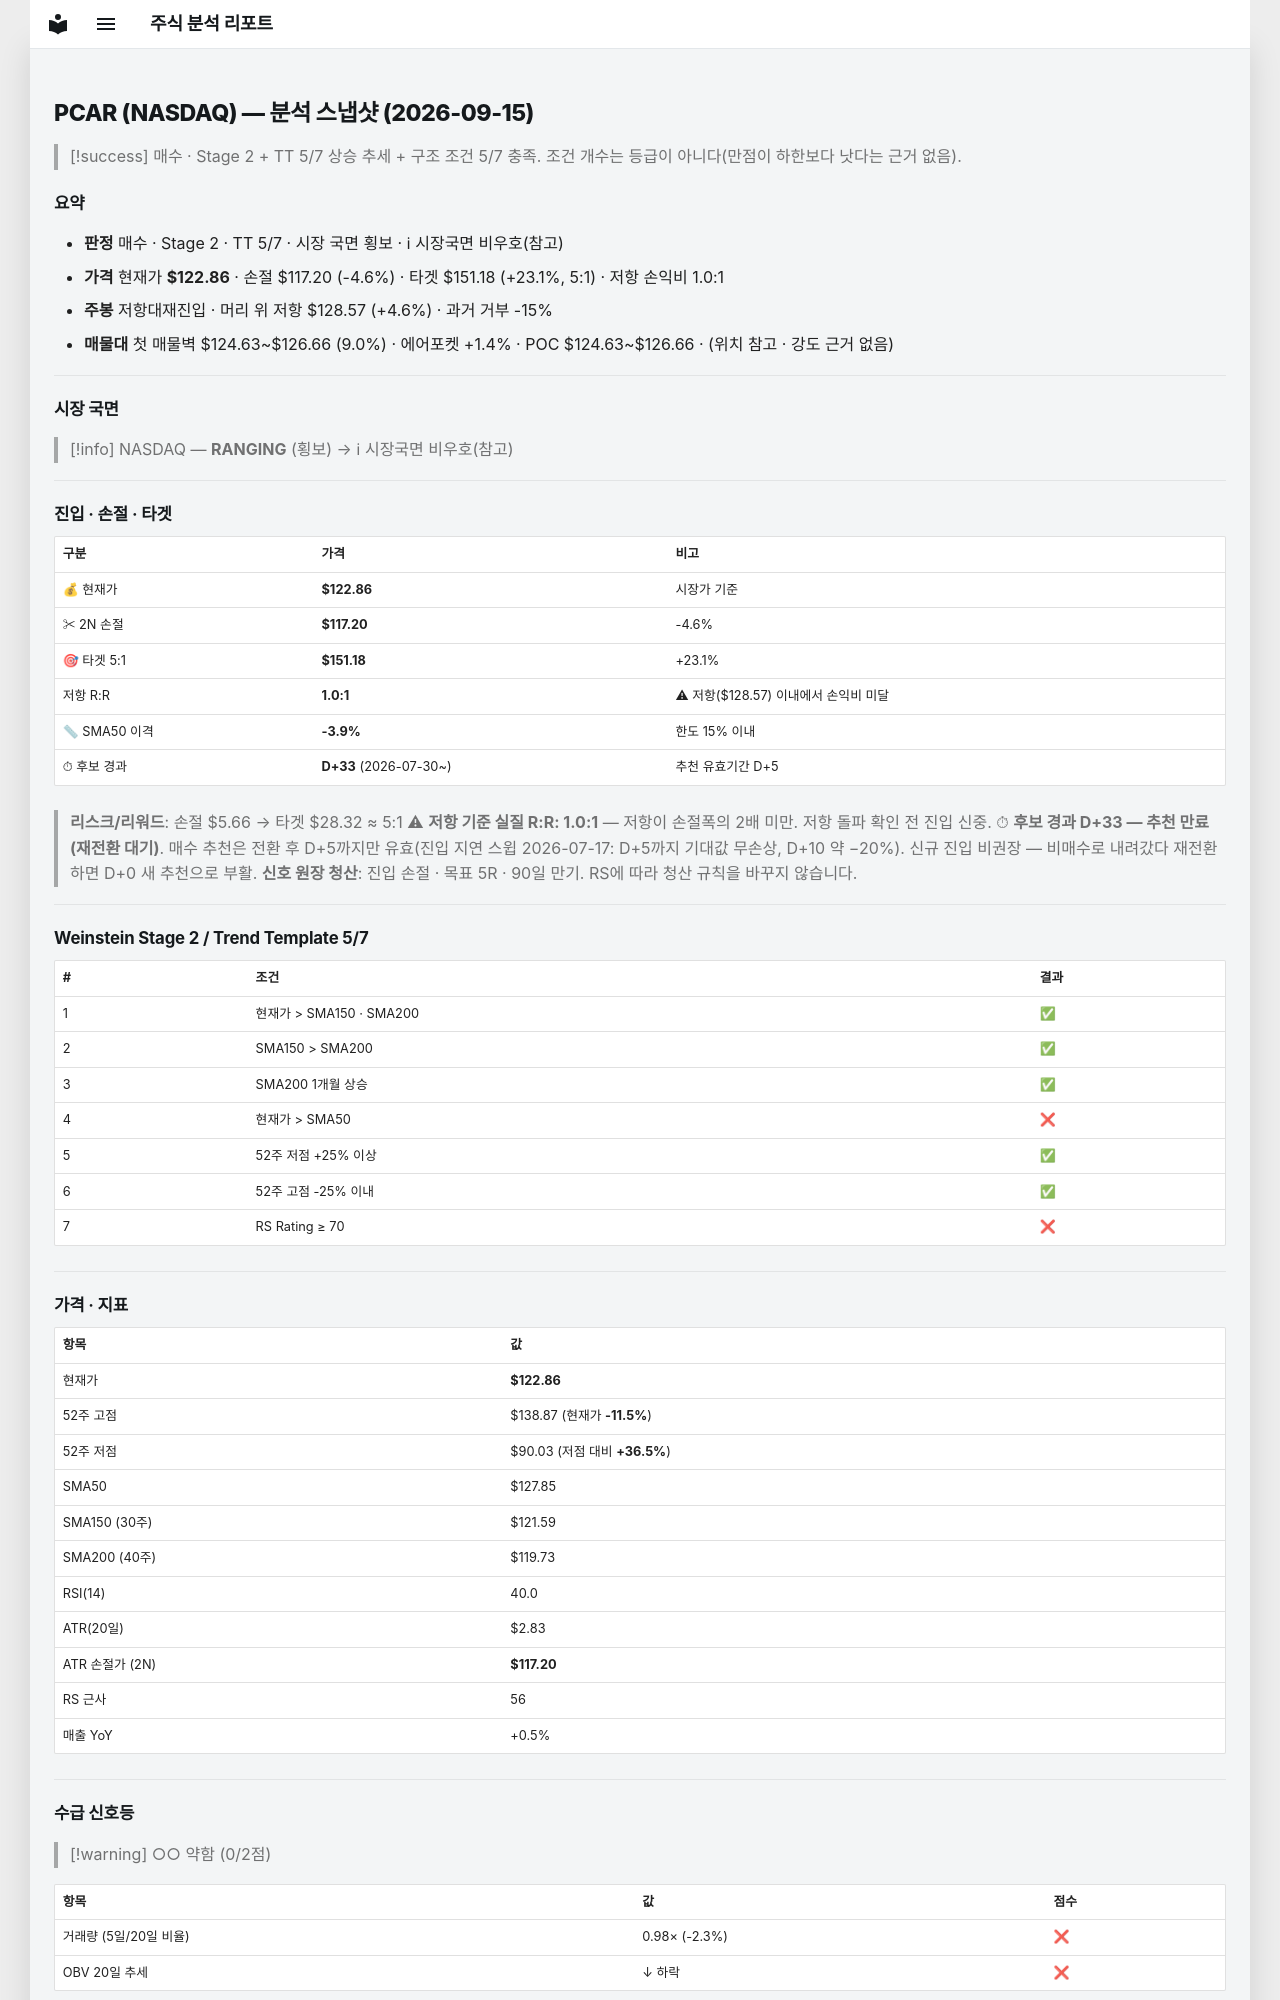

repository: soloandco/stock-reports · page: snapshots/PCAR-2026-09-15/index.html · generator: mkdocs

---
type: analysis-snapshot
title: PCAR 분석 스냅샷
ticker: PCAR
market: NASDAQ
created: 2026-09-15
updated: 2026-09-15
bar-date: 2026-09-14
verdict: 매수관찰
real-rr: 1.01
sma50-gap-pct: -3.9
candidate-days: 33
candidate-since: 2026-07-30
weekly-position: 저항대재진입
weekly-overhead-price: 128.57
weekly-overhead-pct: 4.6
stage: 2
trend-template-score: 5
tt-max: 7
price: 122.86000061035156
stop-price: 117.19547895706688
market-regime: RANGING
supply-demand-score: 0/2
supply-demand-label: 약함
status: tracking
tags:
  - stock-agent
  - watchlist
  - PCAR
  - analysis
related:
  - "[[analysis-template]]"
---

# PCAR (NASDAQ) — 분석 스냅샷 (2026-09-15)

> [!success] 매수 · Stage 2 + TT 5/7
> 상승 추세 + 구조 조건 5/7 충족. 조건 개수는 등급이 아니다(만점이 하한보다 낫다는 근거 없음).

## 요약

- **판정** 매수 · Stage 2 · TT 5/7 · 시장 국면 횡보 · ℹ 시장국면 비우호(참고)
- **가격** 현재가 **$122.86** · 손절 $117.20 (-4.6%) · 타겟 $151.18 (+23.1%, 5:1) · 저항 손익비 1.0:1
- **주봉** 저항대재진입 · 머리 위 저항 $128.57 (+4.6%) · 과거 거부 -15%
- **매물대** 첫 매물벽 $124.63~$126.66 (9.0%) · 에어포켓 +1.4% · POC $124.63~$126.66 · (위치 참고 · 강도 근거 없음)

---

## 시장 국면

> [!info] NASDAQ — **RANGING** (횡보) → ℹ 시장국면 비우호(참고)

---

## 진입 · 손절 · 타겟

| 구분 | 가격 | 비고 |
|------|------|------|
| 💰 현재가 | **$122.86** | 시장가 기준 |
| ✂ 2N 손절 | **$117.20** | -4.6% |
| 🎯 타겟 5:1 | **$151.18** | +23.1% |
| 저항 R:R | **1.0:1** | ⚠ 저항($128.57) 이내에서 손익비 미달 |
| 📏 SMA50 이격 | **-3.9%** | 한도 15% 이내 |
| ⏱ 후보 경과 | **D+33** (2026-07-30~) | 추천 유효기간 D+5 |

> **리스크/리워드**: 손절 $5.66 → 타겟 $28.32 ≈ 5:1
> ⚠ **저항 기준 실질 R:R: 1.0:1** — 저항이 손절폭의 2배 미만. 저항 돌파 확인 전 진입 신중.
> ⏱ **후보 경과 D+33 — 추천 만료(재전환 대기)**. 매수 추천은 전환 후 D+5까지만 유효(진입 지연 스윕 2026-07-17: D+5까지 기대값 무손상, D+10 약 −20%). 신규 진입 비권장 — 비매수로 내려갔다 재전환하면 D+0 새 추천으로 부활.
> **신호 원장 청산**: 진입 손절 · 목표 5R · 90일 만기. RS에 따라 청산 규칙을 바꾸지 않습니다.

---

## Weinstein Stage 2 / Trend Template 5/7

| # | 조건 | 결과 |
|---|------|------|
| 1 | 현재가 > SMA150 · SMA200 | ✅ |
| 2 | SMA150 > SMA200 | ✅ |
| 3 | SMA200 1개월 상승 | ✅ |
| 4 | 현재가 > SMA50 | ❌ |
| 5 | 52주 저점 +25% 이상 | ✅ |
| 6 | 52주 고점 -25% 이내 | ✅ |
| 7 | RS Rating ≥ 70 | ❌ |

---

## 가격 · 지표

| 항목 | 값 |
|------|---|
| 현재가 | **$122.86** |
| 52주 고점 | $138.87 (현재가 **-11.5%**) |
| 52주 저점 | $90.03 (저점 대비 **+36.5%**) |
| SMA50 | $127.85 |
| SMA150 (30주) | $121.59 |
| SMA200 (40주) | $119.73 |
| RSI(14) | 40.0 |
| ATR(20일) | $2.83 |
| ATR 손절가 (2N) | **$117.20** |
| RS 근사 | 56 |
| 매출 YoY | +0.5% |

---
## 수급 신호등

> [!warning] ○○ 약함 (0/2점)

| 항목 | 값 | 점수 |
|------|------|------|
| 거래량 (5일/20일 비율) | 0.98× (-2.3%) | ❌ |
| OBV 20일 추세 | ↓ 하락 | ❌ |

> **판독법**: 거래량이 20일 평균보다 20% 이상 많고 OBV(온밸런스볼륨)가 상승 중이면 매집 수급이 강한 것으로 판단합니다.

---
